The GitHub repository Timvanhoudt/VirtualTeamLeader contains a labelled image folder "yolo_dataset" with 5 categories: 1 nok alles weg, 2 nok hamer weg, 3 nok schaar weg, 4 nok schaar sleutel weg, 5 nok sleutel weg. Examples follow, each with its label.

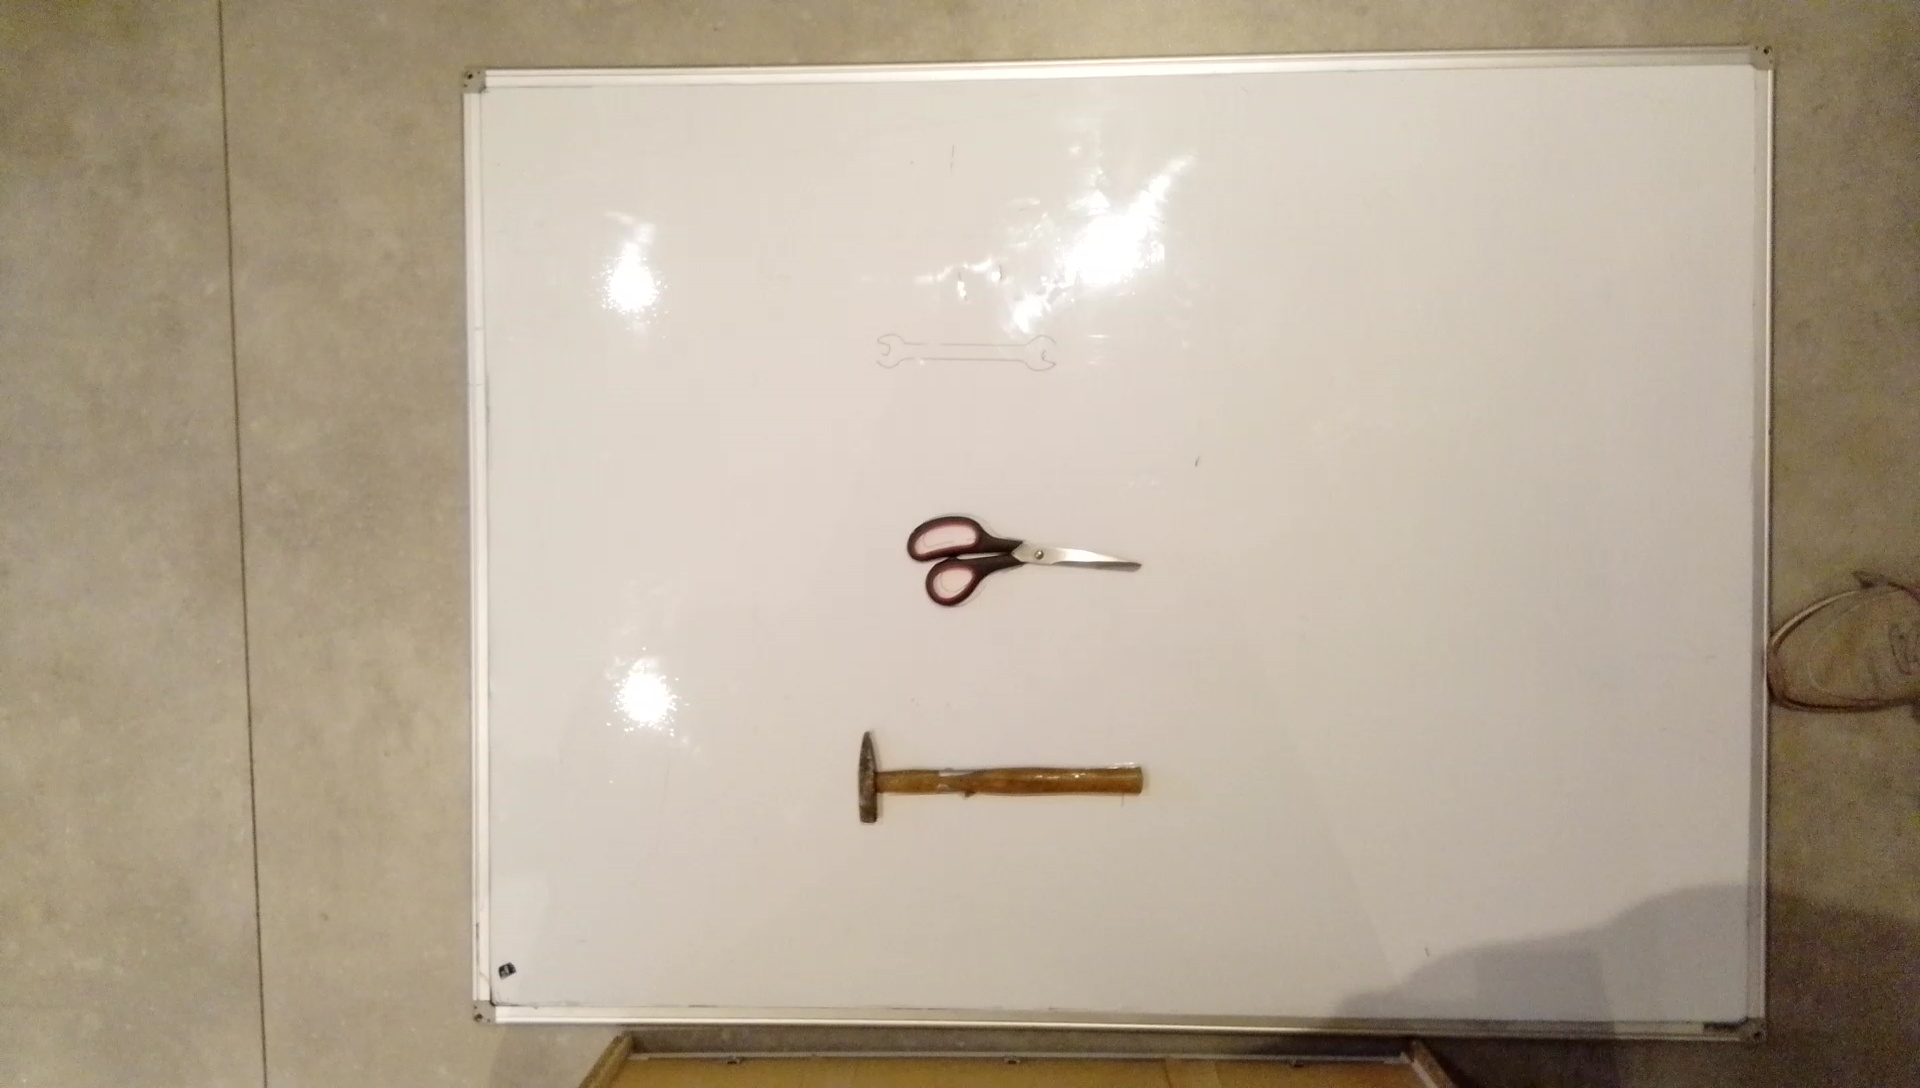
Label: 5 nok sleutel weg

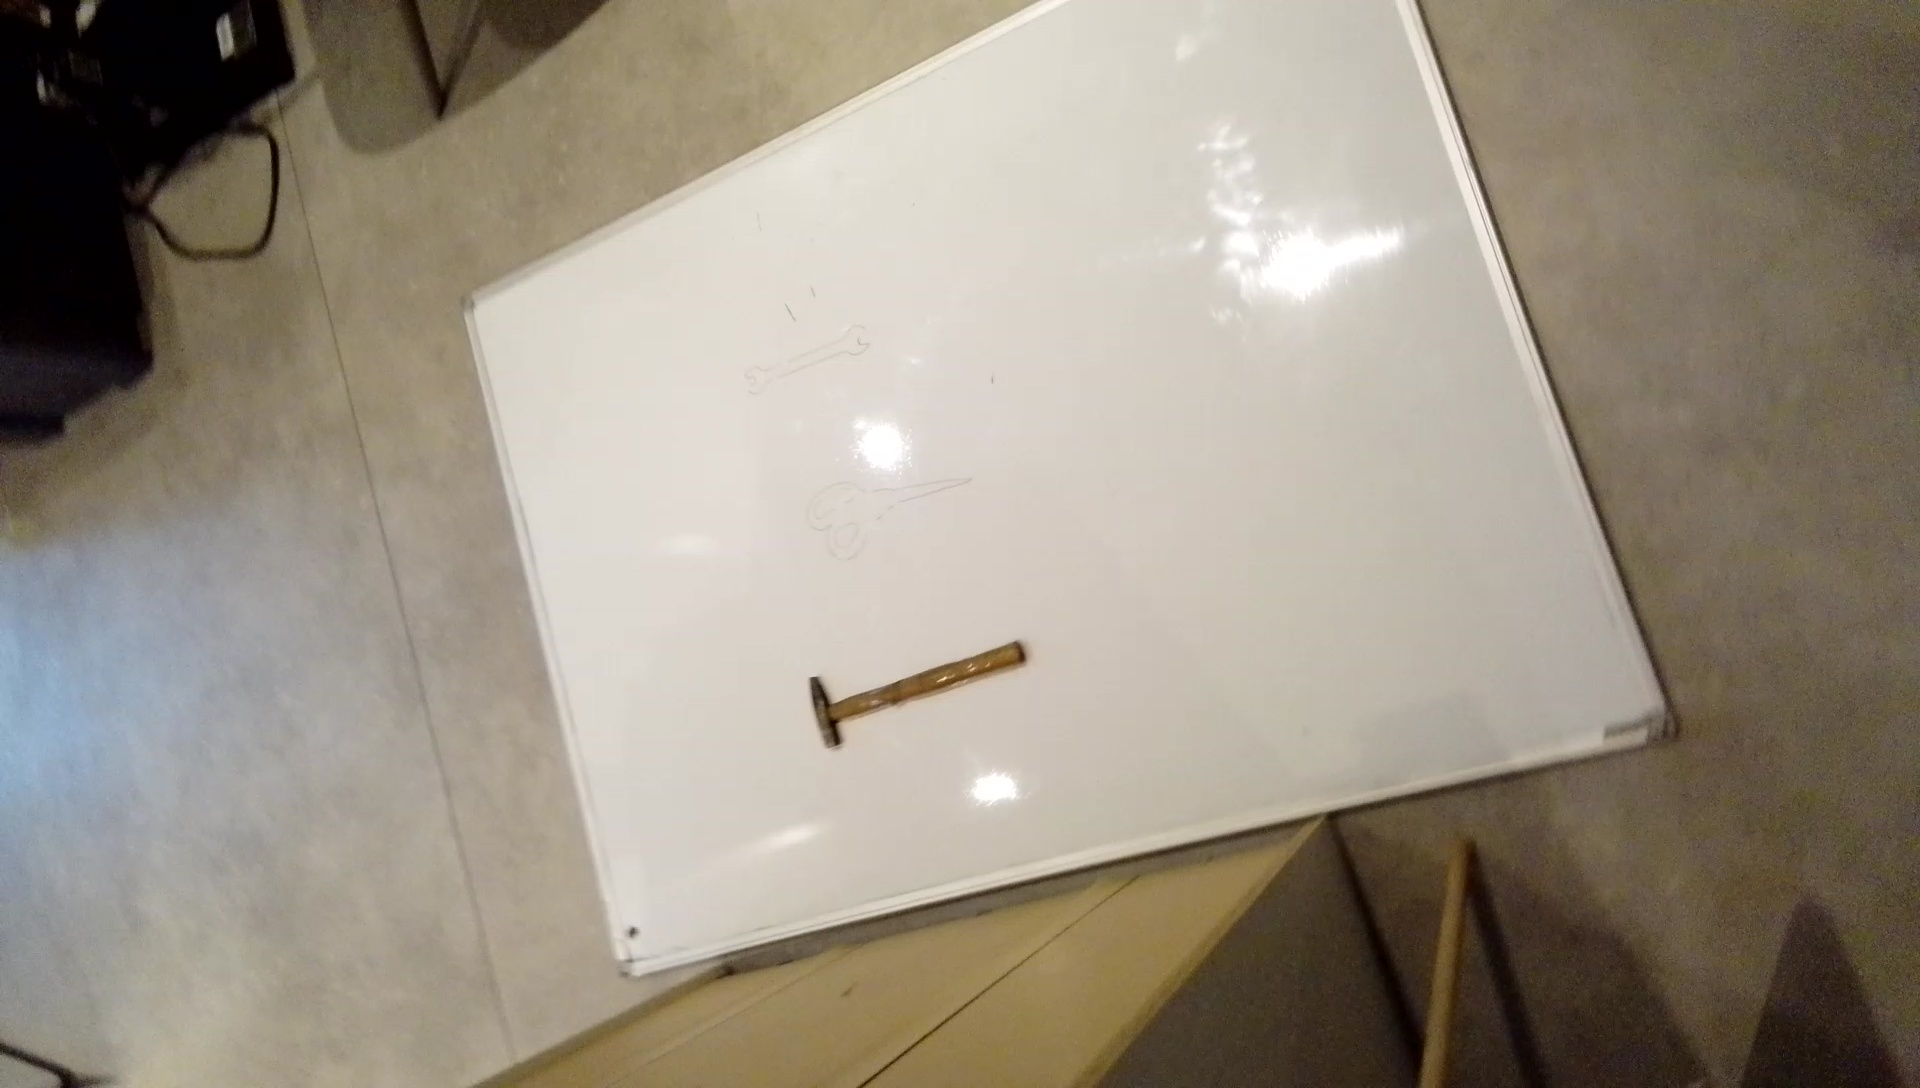
Label: 4 nok schaar sleutel weg

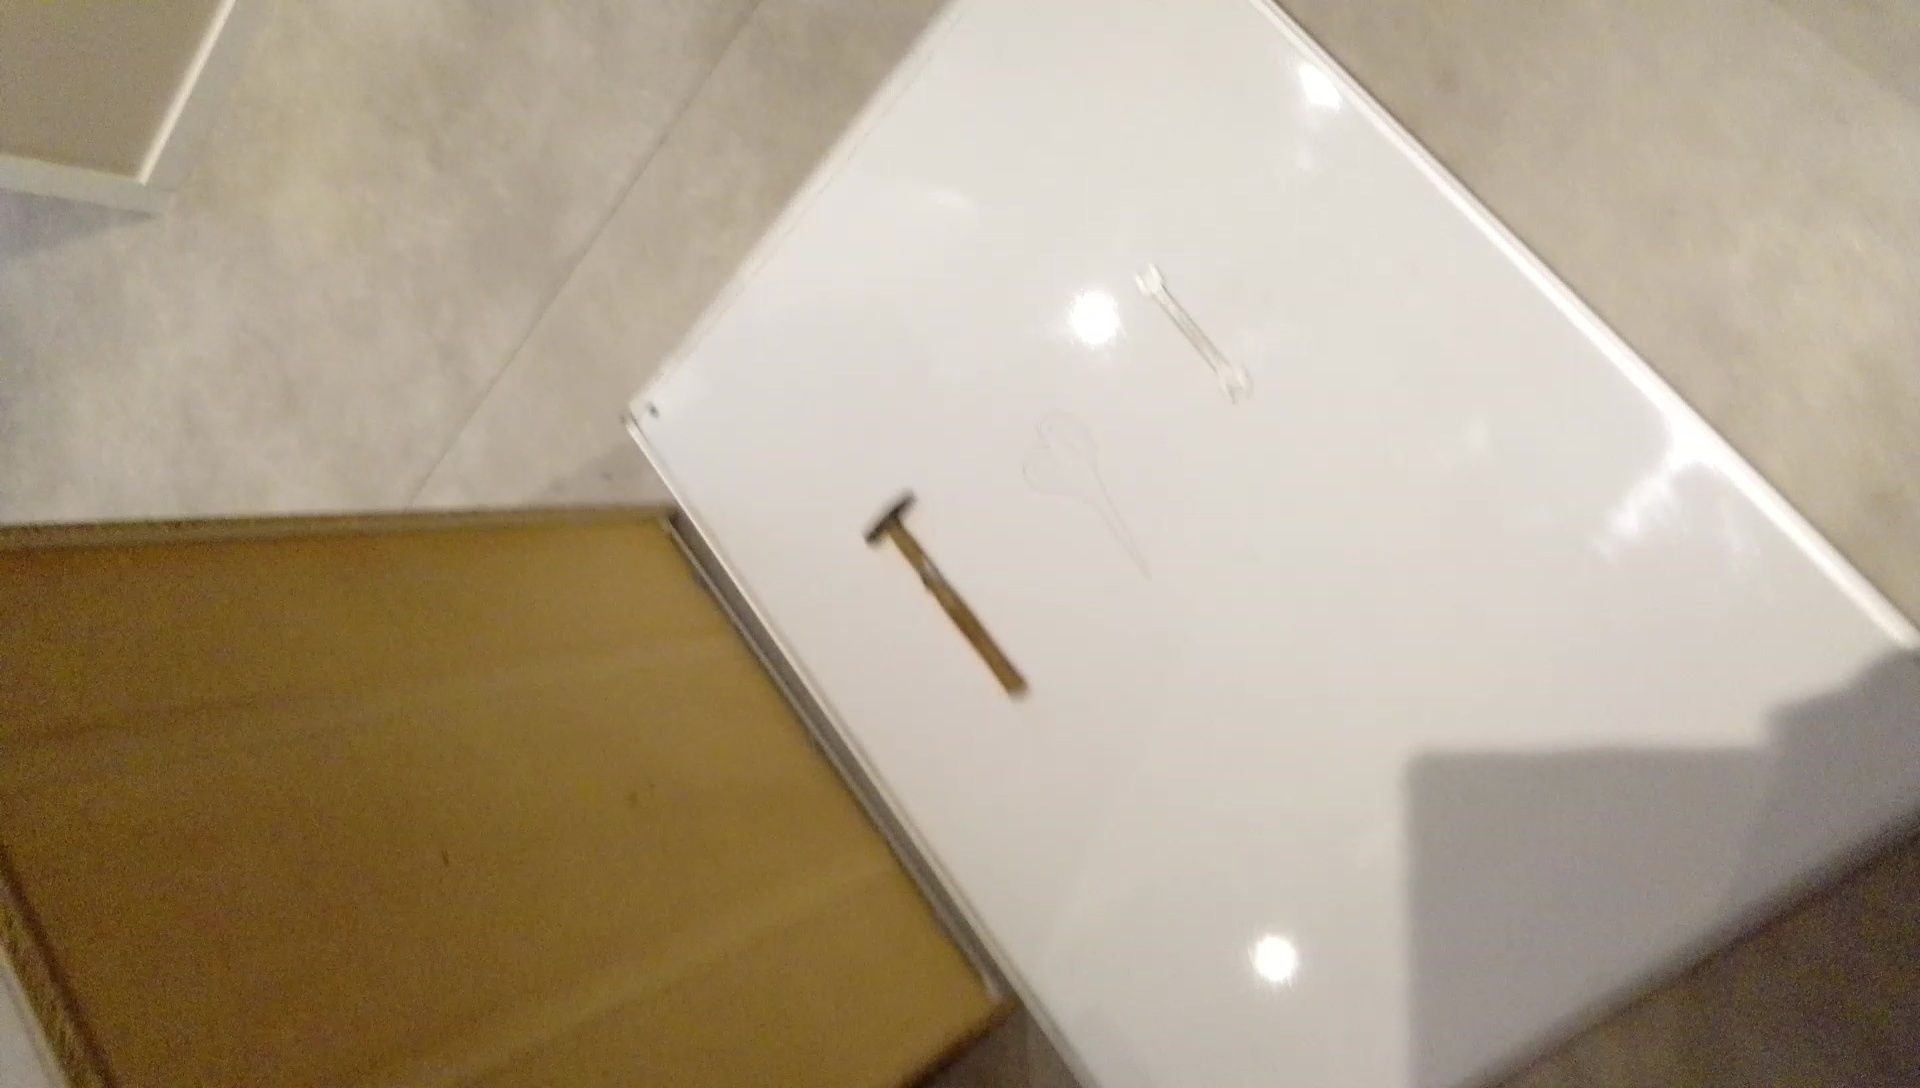
Label: 3 nok schaar weg

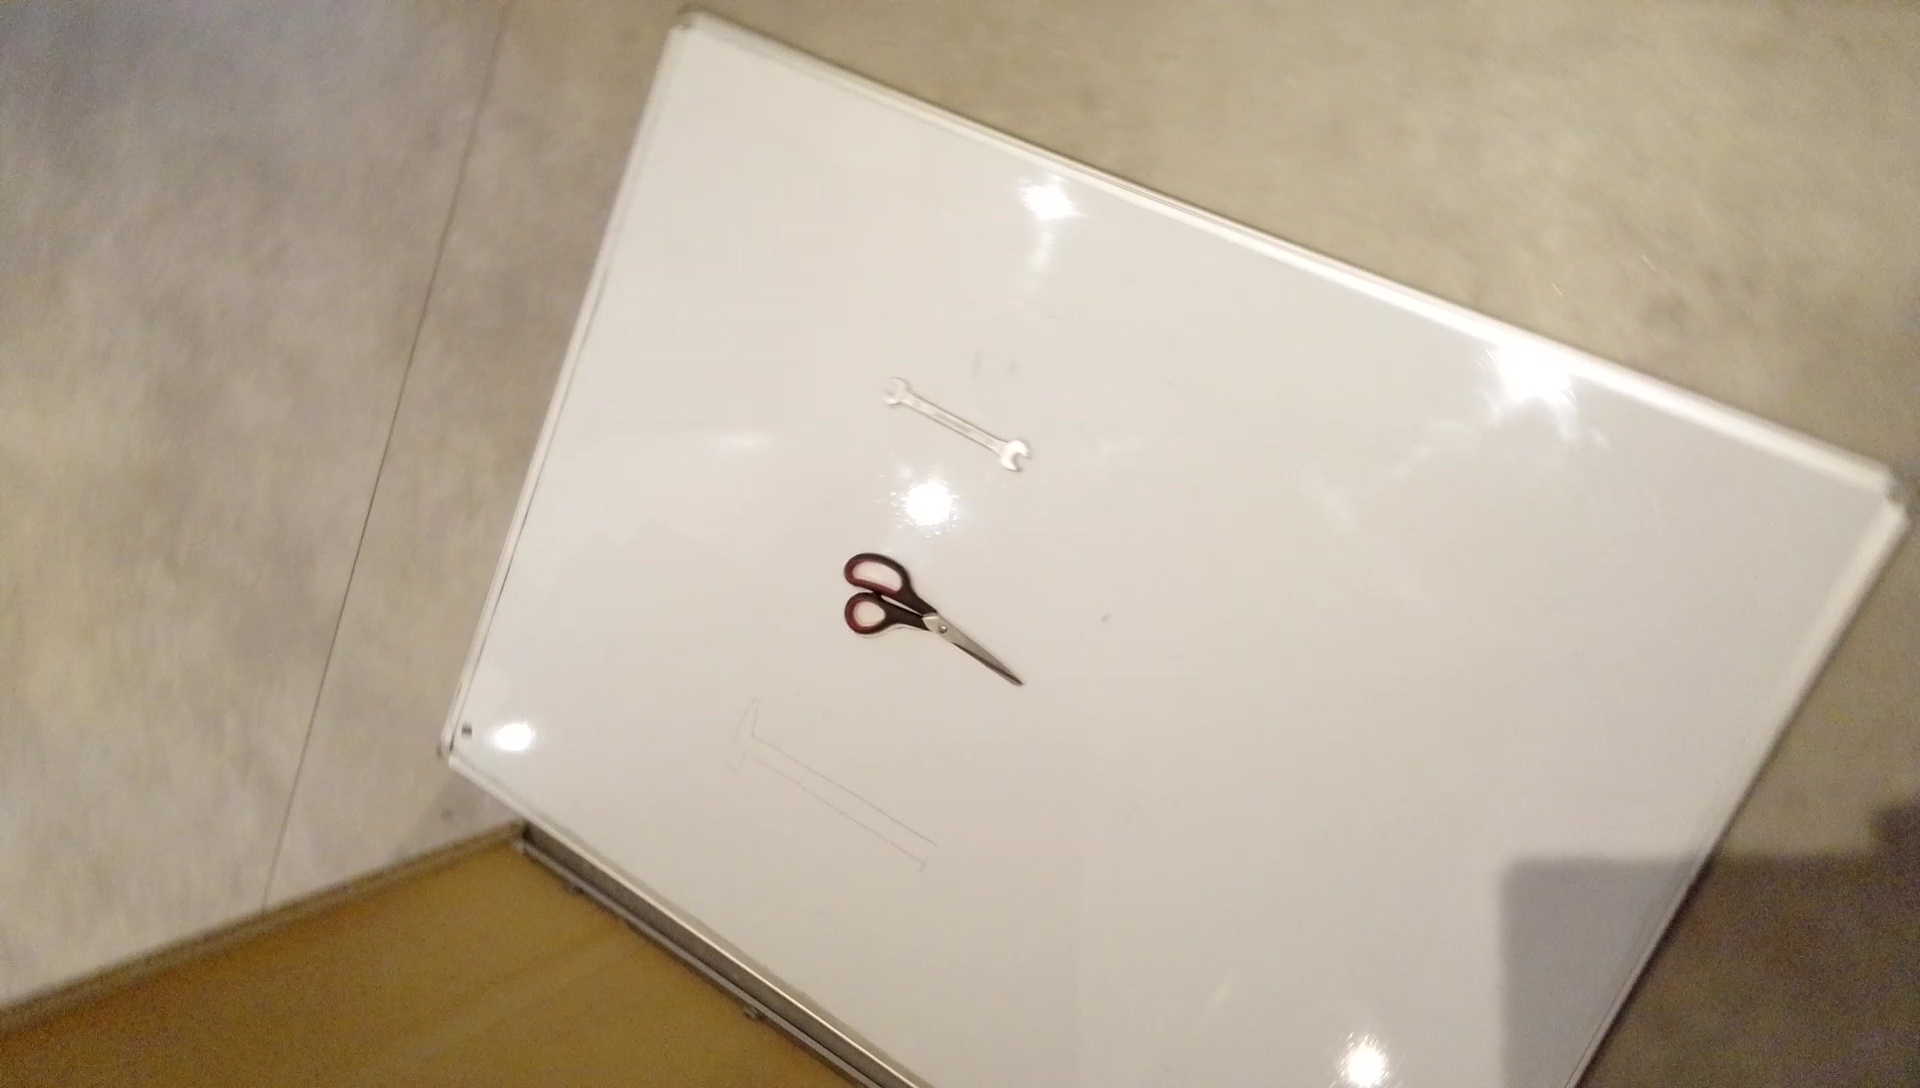
Label: 2 nok hamer weg

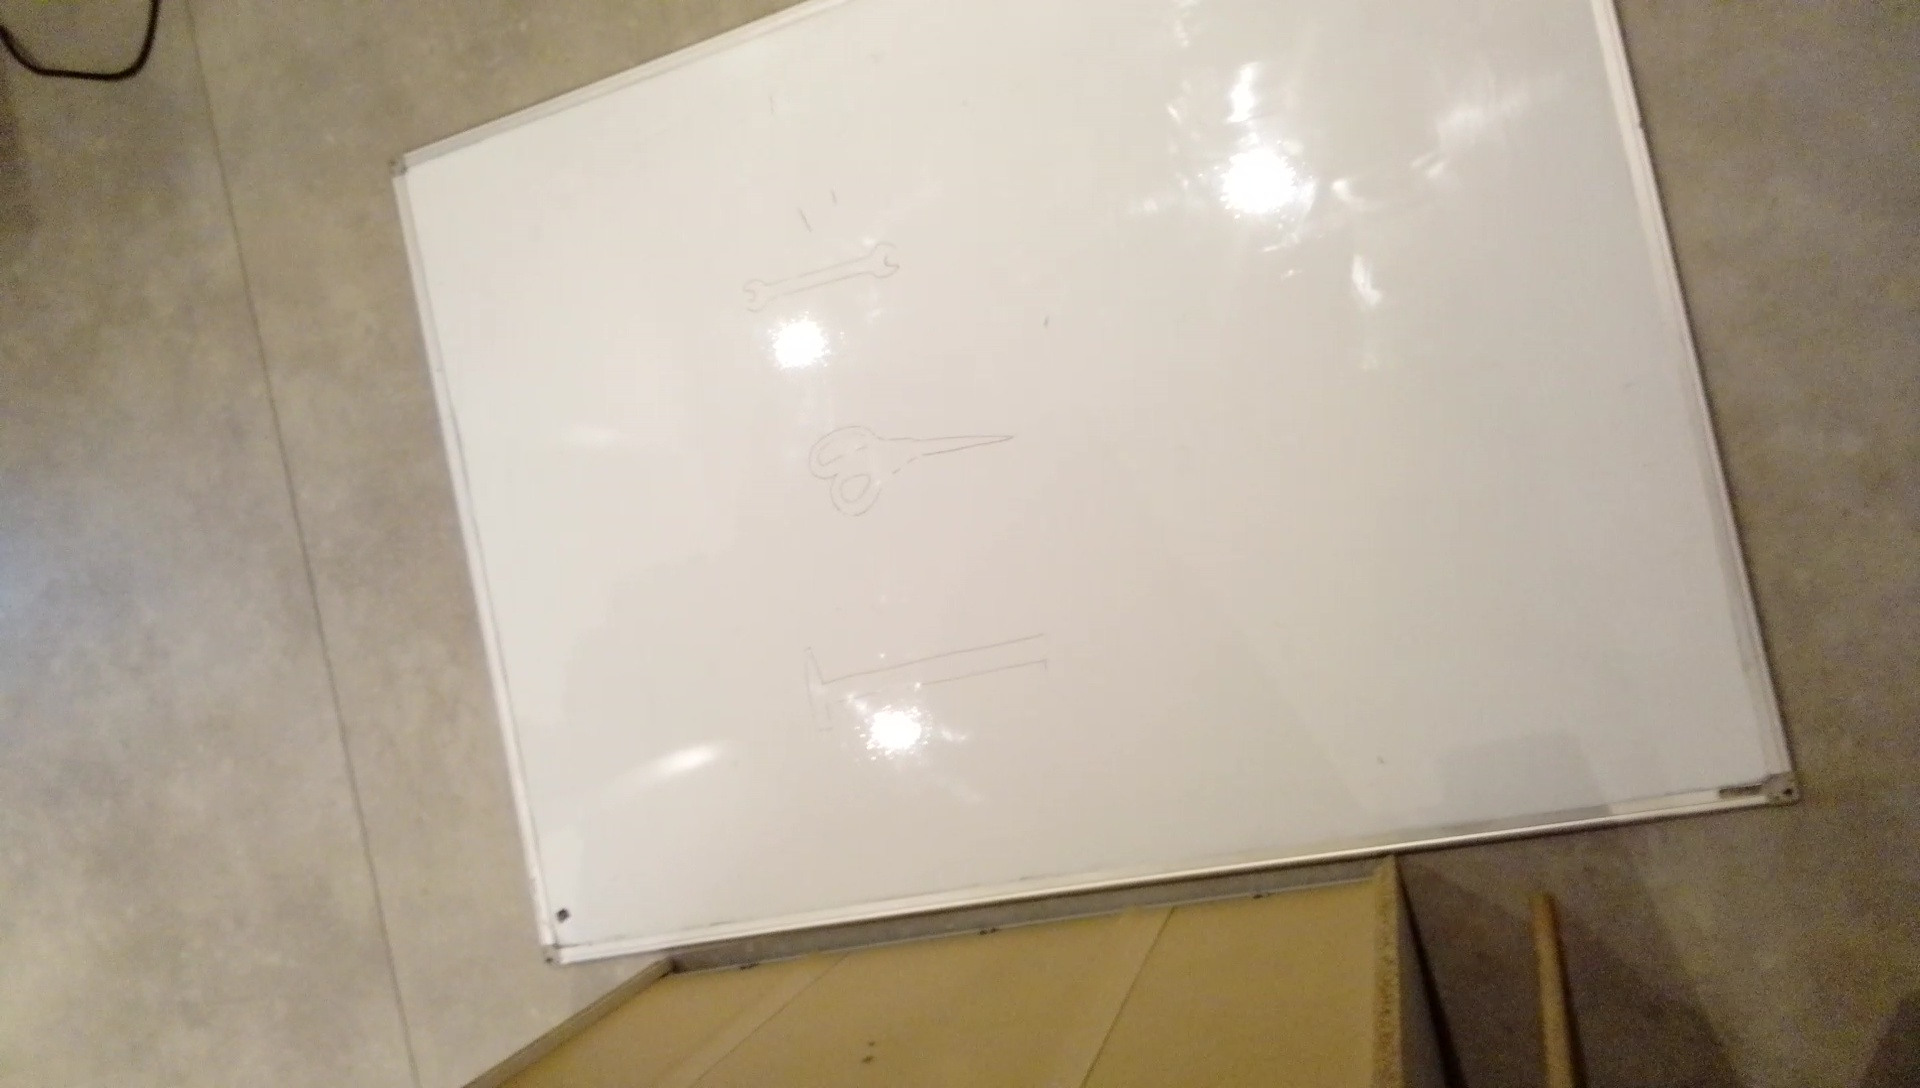
Label: 1 nok alles weg

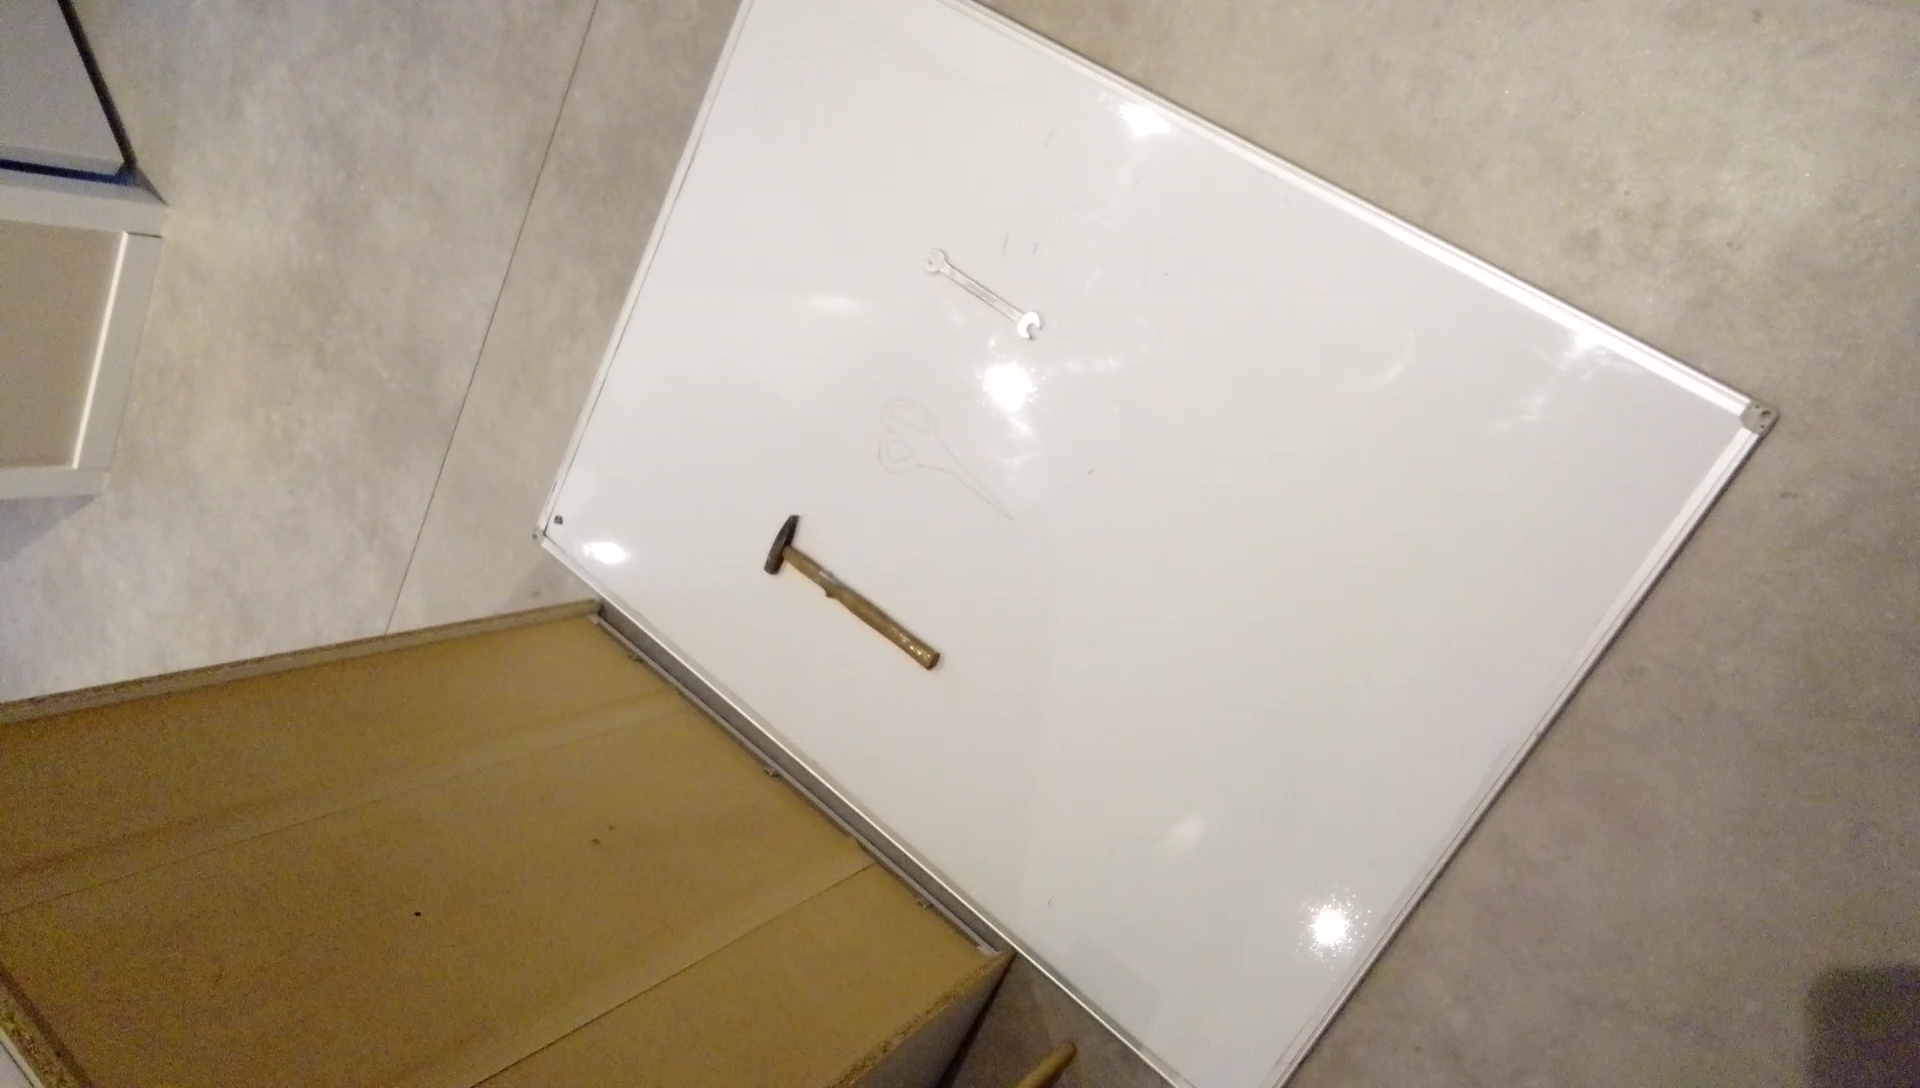
Label: 5 nok sleutel weg
